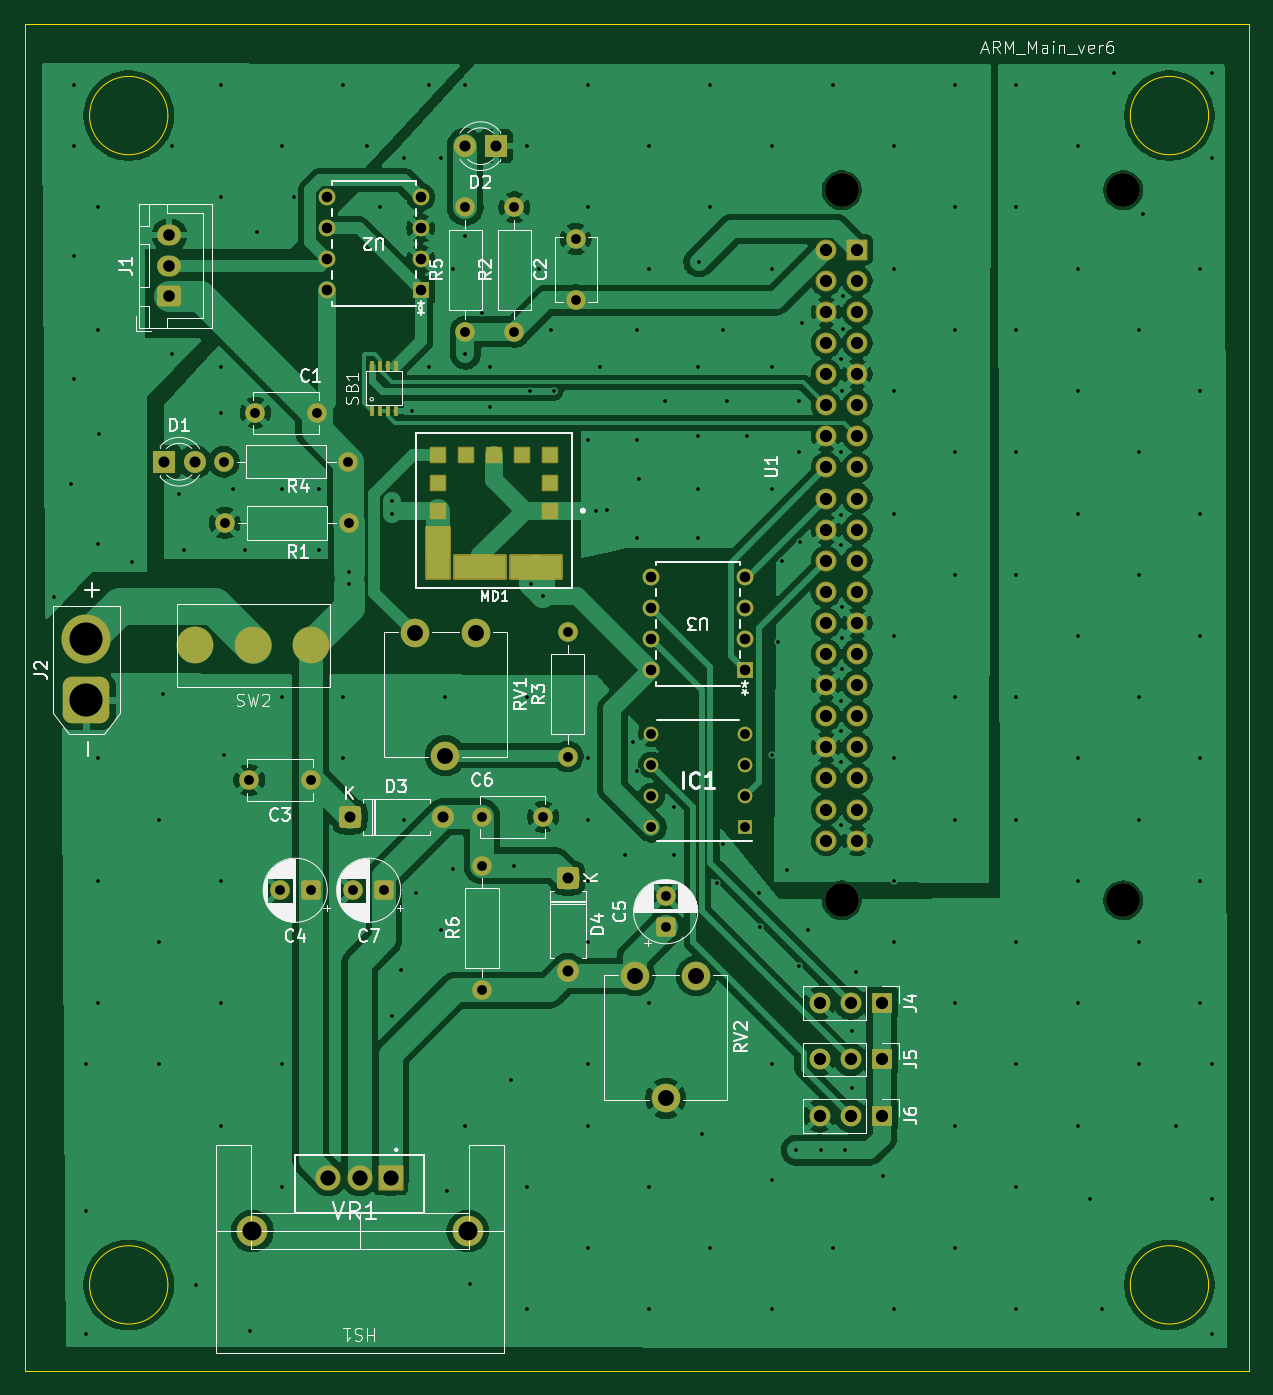
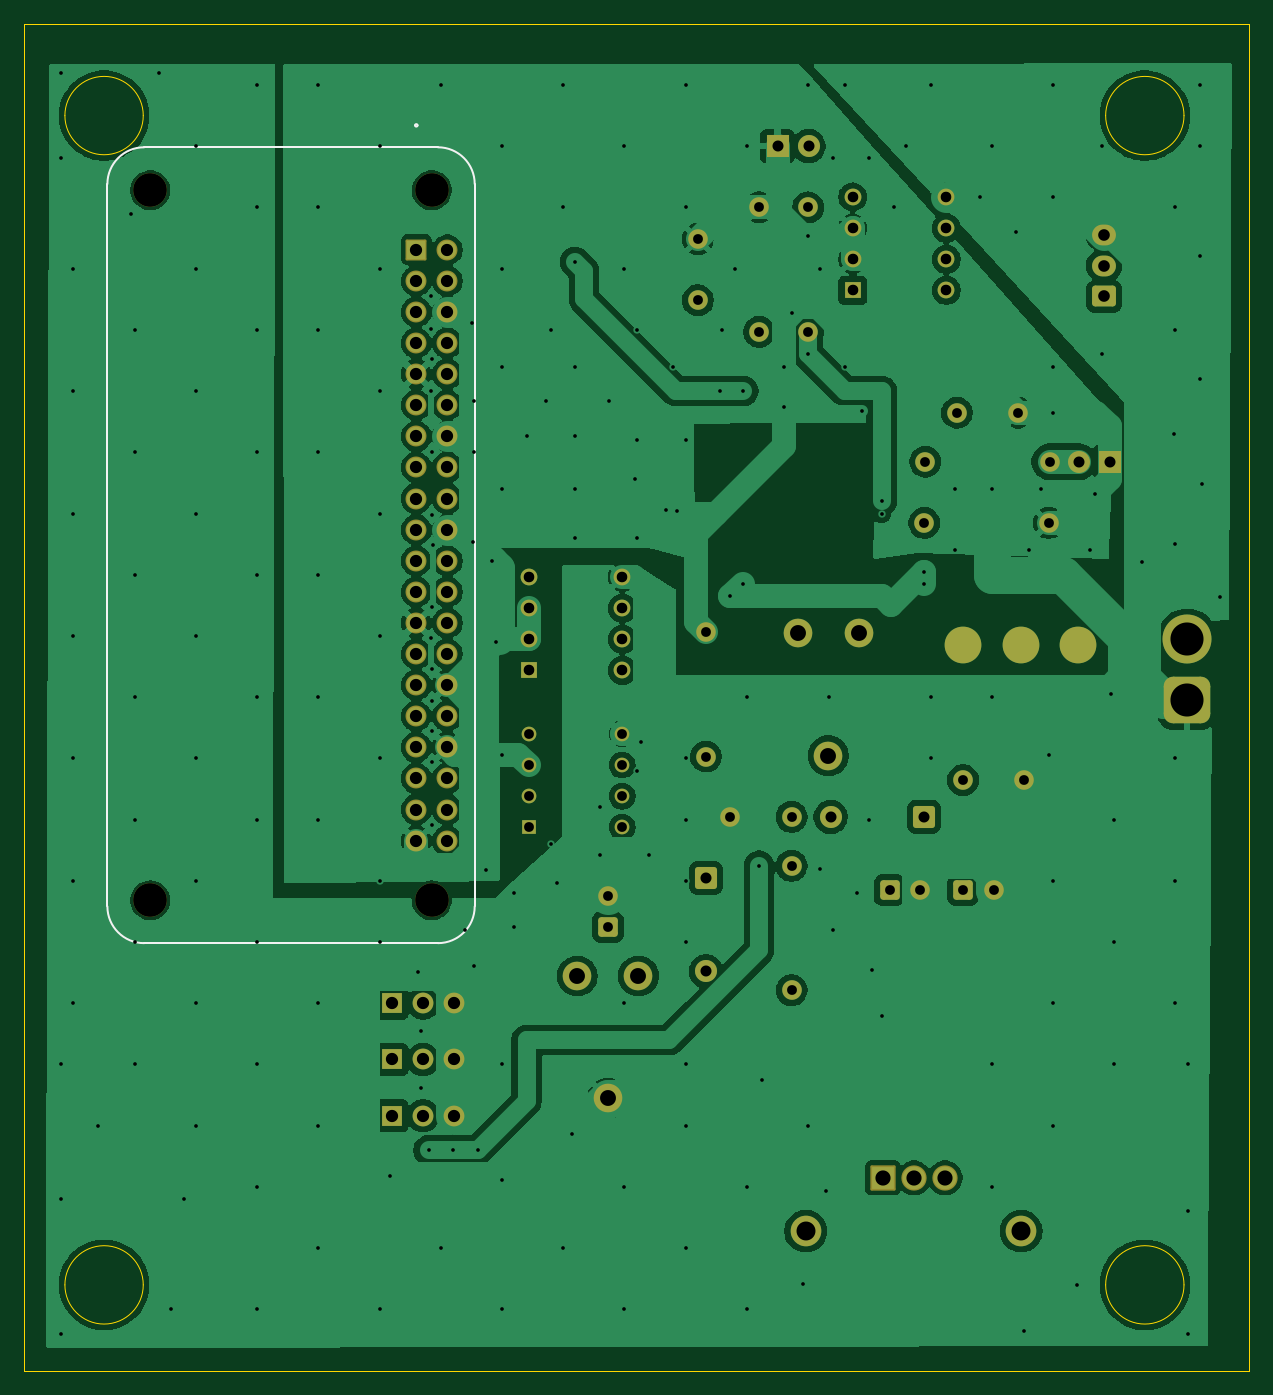
Circuit board: 11 layer files. Board 100.0 x 110.0 mm.
- bottom_copper: Arm_Main-B_Cu.gbr (221305 bytes)
- bottom_mask: Arm_Main-B_Mask.gbr (6244 bytes)
- paste: Arm_Main-B_Paste.gbr (451 bytes)
- bottom_silk: Arm_Main-B_Silkscreen.gbr (1279 bytes)
- outline: Arm_Main-Edge_Cuts.gbr (1209 bytes)
- top_copper: Arm_Main-F_Cu.gbr (180039 bytes)
- top_mask: Arm_Main-F_Mask.gbr (7225 bytes)
- paste: Arm_Main-F_Paste.gbr (1746 bytes)
- top_silk: Arm_Main-F_Silkscreen.gbr (73575 bytes)
- drill: Arm_Main-NPTH.drl (395 bytes)
- drill: Arm_Main-PTH.drl (6057 bytes)

=== bottom_copper: Arm_Main-B_Cu.gbr (221305 bytes, source omitted) ===
=== bottom_mask: Arm_Main-B_Mask.gbr (6244 bytes, source omitted) ===
=== paste: Arm_Main-B_Paste.gbr ===
%TF.GenerationSoftware,KiCad,Pcbnew,9.0.4*%
%TF.CreationDate,2025-09-08T14:54:06+09:00*%
%TF.ProjectId,Arm_Main,41726d5f-4d61-4696-9e2e-6b696361645f,rev?*%
%TF.SameCoordinates,Original*%
%TF.FileFunction,Paste,Bot*%
%TF.FilePolarity,Positive*%
%FSLAX46Y46*%
G04 Gerber Fmt 4.6, Leading zero omitted, Abs format (unit mm)*
G04 Created by KiCad (PCBNEW 9.0.4) date 2025-09-08 14:54:06*
%MOMM*%
%LPD*%
G01*
G04 APERTURE LIST*
G04 APERTURE END LIST*
M02*

=== bottom_silk: Arm_Main-B_Silkscreen.gbr ===
%TF.GenerationSoftware,KiCad,Pcbnew,9.0.4*%
%TF.CreationDate,2025-09-08T14:54:06+09:00*%
%TF.ProjectId,Arm_Main,41726d5f-4d61-4696-9e2e-6b696361645f,rev?*%
%TF.SameCoordinates,Original*%
%TF.FileFunction,Legend,Bot*%
%TF.FilePolarity,Positive*%
%FSLAX46Y46*%
G04 Gerber Fmt 4.6, Leading zero omitted, Abs format (unit mm)*
G04 Created by KiCad (PCBNEW 9.0.4) date 2025-09-08 14:54:06*
%MOMM*%
%LPD*%
G01*
G04 APERTURE LIST*
%ADD10C,0.127000*%
%ADD11C,0.200000*%
G04 APERTURE END LIST*
D10*
%TO.C,U1*%
X142230000Y-112090000D02*
X142230000Y-53090000D01*
X145230000Y-50090000D02*
X169230000Y-50090000D01*
X169230000Y-115090000D02*
X145230000Y-115090000D01*
X172230000Y-53090000D02*
X172230000Y-112090000D01*
X172230000Y-86990000D02*
X172230000Y-95340000D01*
X172230000Y-99590000D02*
X172230000Y-107940000D01*
X142230000Y-53090000D02*
G75*
G02*
X145230000Y-50090000I3000001J-1D01*
G01*
X145230000Y-115090000D02*
G75*
G02*
X142230000Y-112090000I0J3000000D01*
G01*
X169230000Y-50090000D02*
G75*
G02*
X172230000Y-53090000I-1J-3000001D01*
G01*
X172230000Y-112090000D02*
G75*
G02*
X169230000Y-115090000I-3000000J0D01*
G01*
D11*
X147100000Y-48300000D02*
G75*
G02*
X146900000Y-48300000I-100000J0D01*
G01*
X146900000Y-48300000D02*
G75*
G02*
X147100000Y-48300000I100000J0D01*
G01*
%TD*%
M02*

=== outline: Arm_Main-Edge_Cuts.gbr ===
%TF.GenerationSoftware,KiCad,Pcbnew,9.0.4*%
%TF.CreationDate,2025-09-08T14:54:06+09:00*%
%TF.ProjectId,Arm_Main,41726d5f-4d61-4696-9e2e-6b696361645f,rev?*%
%TF.SameCoordinates,Original*%
%TF.FileFunction,Profile,NP*%
%FSLAX46Y46*%
G04 Gerber Fmt 4.6, Leading zero omitted, Abs format (unit mm)*
G04 Created by KiCad (PCBNEW 9.0.4) date 2025-09-08 14:54:06*
%MOMM*%
%LPD*%
G01*
G04 APERTURE LIST*
%TA.AperFunction,Profile*%
%ADD10C,0.050000*%
%TD*%
G04 APERTURE END LIST*
D10*
X90700000Y-47500000D02*
G75*
G02*
X84300000Y-47500000I-3200000J0D01*
G01*
X84300000Y-47500000D02*
G75*
G02*
X90700000Y-47500000I3200000J0D01*
G01*
X79000000Y-40000000D02*
X179000000Y-40000000D01*
X179000000Y-150000000D01*
X79000000Y-150000000D01*
X79000000Y-40000000D01*
X90700000Y-143000000D02*
G75*
G02*
X84300000Y-143000000I-3200000J0D01*
G01*
X84300000Y-143000000D02*
G75*
G02*
X90700000Y-143000000I3200000J0D01*
G01*
X175700000Y-143000000D02*
G75*
G02*
X169300000Y-143000000I-3200000J0D01*
G01*
X169300000Y-143000000D02*
G75*
G02*
X175700000Y-143000000I3200000J0D01*
G01*
X175700000Y-47500000D02*
G75*
G02*
X169300000Y-47500000I-3200000J0D01*
G01*
X169300000Y-47500000D02*
G75*
G02*
X175700000Y-47500000I3200000J0D01*
G01*
M02*

=== top_copper: Arm_Main-F_Cu.gbr (180039 bytes, source omitted) ===
=== top_mask: Arm_Main-F_Mask.gbr (7225 bytes, source omitted) ===
=== paste: Arm_Main-F_Paste.gbr (1746 bytes, source withheld) ===
=== top_silk: Arm_Main-F_Silkscreen.gbr (73575 bytes, source omitted) ===
=== drill: Arm_Main-NPTH.drl ===
M48
; DRILL file {KiCad 9.0.4} date 2025-09-08T14:54:08+0900
; FORMAT={-:-/ absolute / metric / decimal}
; #@! TF.CreationDate,2025-09-08T14:54:08+09:00
; #@! TF.GenerationSoftware,Kicad,Pcbnew,9.0.4
; #@! TF.FileFunction,NonPlated,1,2,NPTH
FMAT,2
METRIC
; #@! TA.AperFunction,NonPlated,NPTH,ComponentDrill
T1C2.750
%
G90
G05
T1
X145.73Y-53.59
X145.73Y-111.59
X168.73Y-53.59
X168.73Y-111.59
M30

=== drill: Arm_Main-PTH.drl (6057 bytes, source omitted) ===
